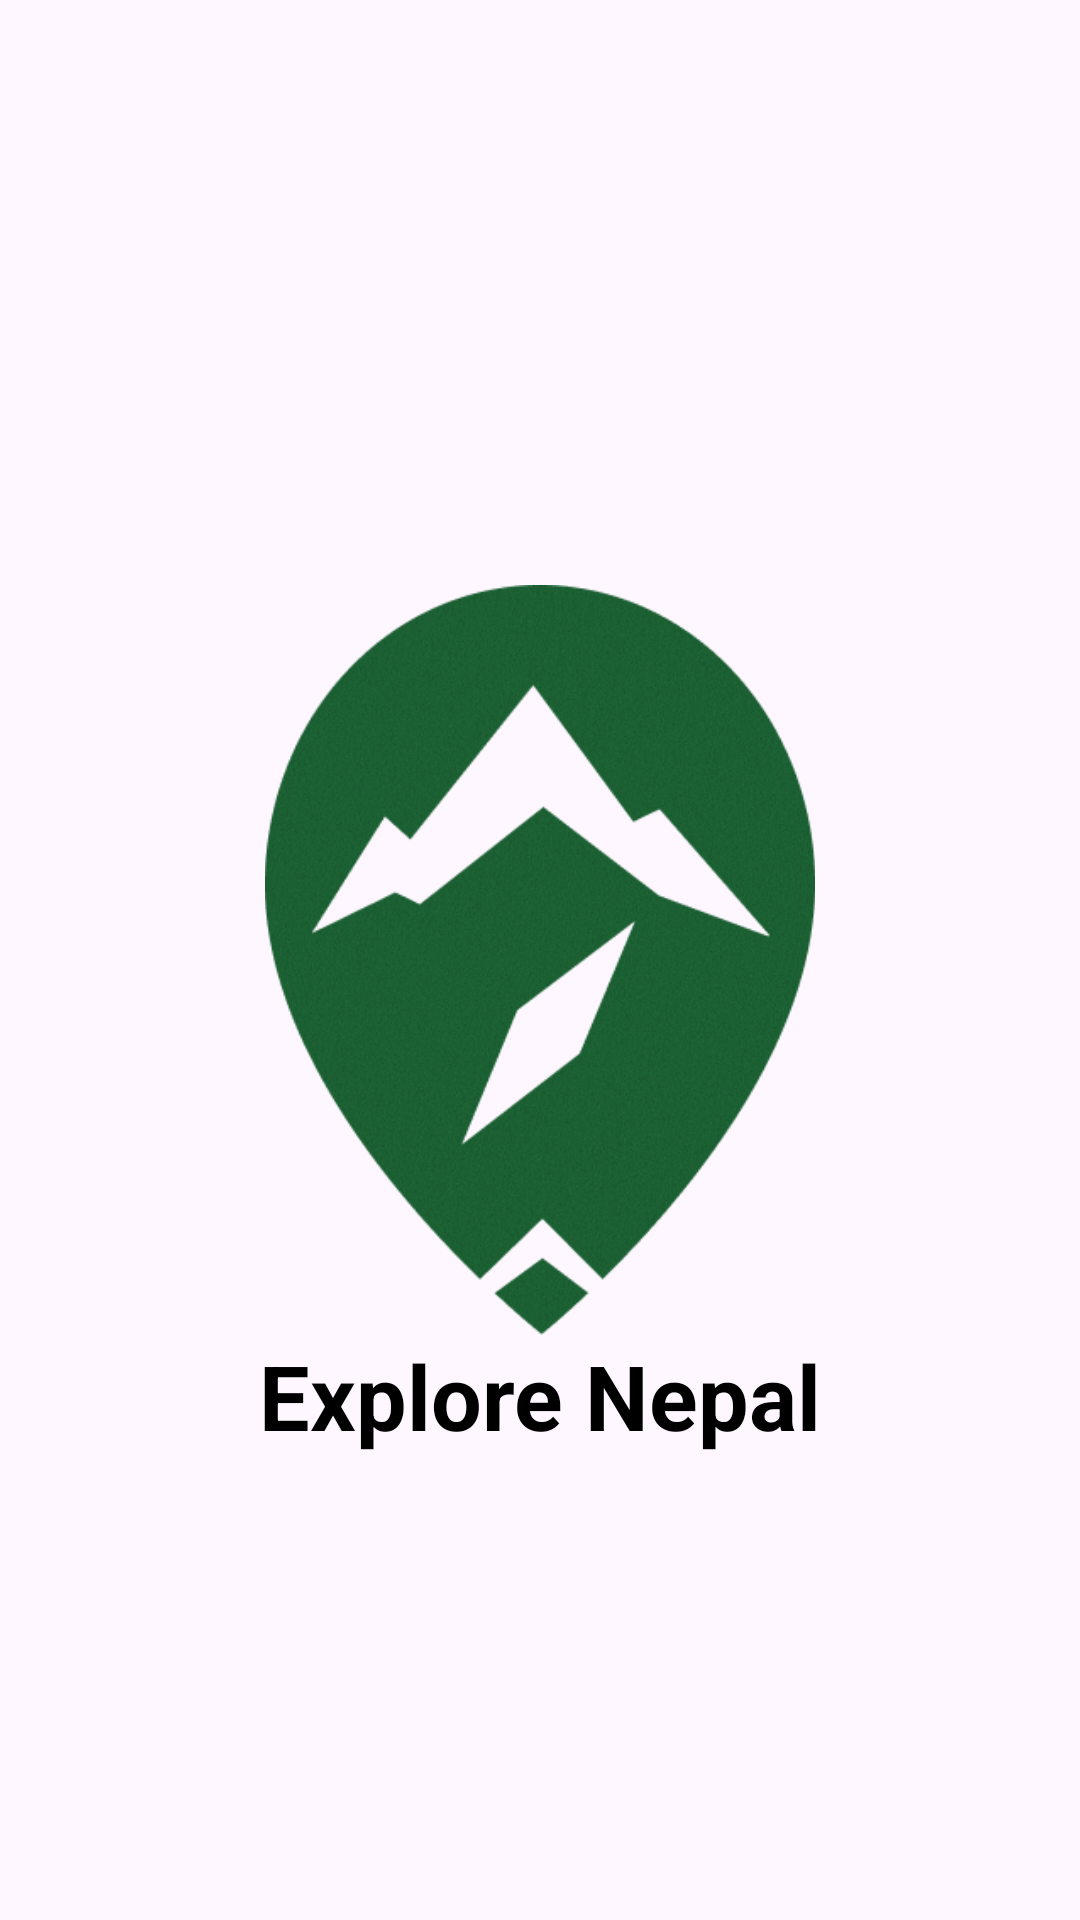

Android layout source for this screen:
<!-- AndroidManifest.xml: application theme Theme.ExploreNepal -->
<!-- res/layout/activity_splash.xml -->
<?xml version="1.0" encoding="utf-8"?>
<RelativeLayout xmlns:android="http://schemas.android.com/apk/res/android"
    xmlns:app="http://schemas.android.com/apk/res-auto"
    xmlns:tools="http://schemas.android.com/tools"
    android:id="@+id/main"
    android:layout_width="match_parent"
    android:layout_height="match_parent"
    tools:context=".Activity.SplashActivity">


    <ImageView
        android:id="@+id/logo"
    android:layout_width="250dp"
    android:layout_height="250dp"
    android:src="@drawable/logo"

    android:layout_centerInParent="true"/>


    <TextView
        android:layout_width="match_parent"
        android:layout_height="wrap_content"
        android:text="@string/app_name"
        android:gravity="center"
        android:textSize="30sp"
        android:layout_centerInParent="true"
        android:layout_below="@id/logo"
        android:textColor="@color/black"
        android:textStyle="bold"/>






</RelativeLayout>
<!-- resources referenced by this layout -->
<resources>
  <color name="black">#FF000000</color>
  <!-- drawable logo: png bitmap (drawable, 133111 bytes) -->
  <string name="app_name">Explore Nepal</string>
  <style name="Theme.ExploreNepal" parent="Base.Theme.ExploreNepal" />
  <style name="Base.Theme.ExploreNepal" parent="Theme.Material3.DayNight.NoActionBar">
          
          
      </style>
</resources>
